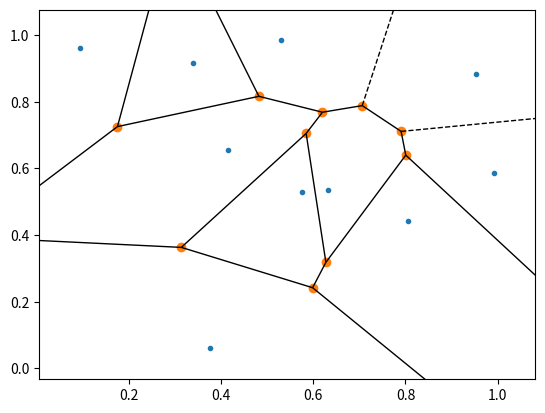
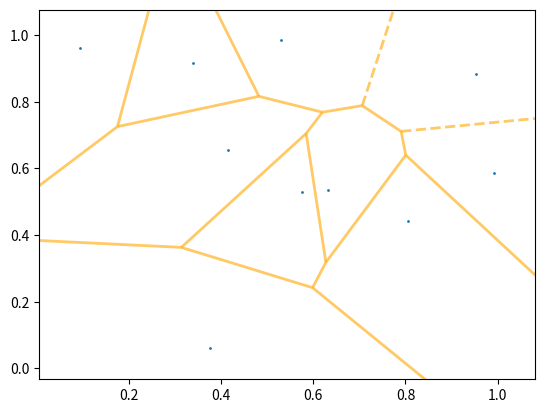

Here is the Python script that generated these plots, in order:
import numpy as np
import matplotlib.pyplot as plt
from scipy.spatial import Voronoi, voronoi_plot_2d

rng = np.random.default_rng()
points = rng.random((10,2))

vor = Voronoi(points)

fig = voronoi_plot_2d(vor)

fig = voronoi_plot_2d(vor, show_vertices=False, line_colors='orange',
                      line_width=2, line_alpha=0.6, point_size=2)
plt.show()